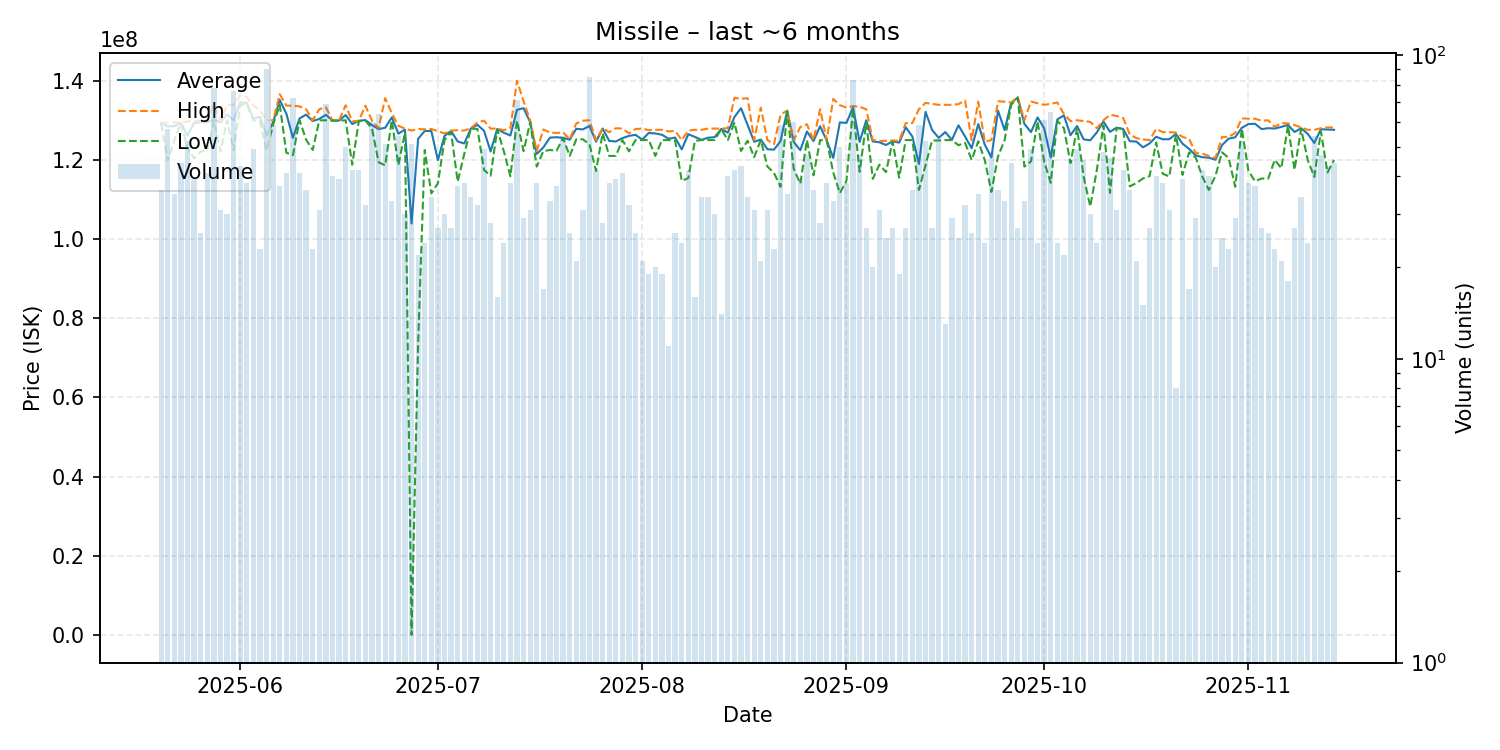

Data behind this chart, as committed beside it:
date, average, highest, lowest, order_count, volume
2025-05-20, 129313889, 129400000, 129100000, 29, 36
2025-05-21, 128435088, 129400000, 119800000, 41, 57
2025-05-22, 128568571, 129500000, 125000000, 28, 35
2025-05-23, 129313636, 129400000, 129300000, 29, 44
2025-05-24, 126125000, 129700000, 123000000, 37, 52
2025-05-25, 129356410, 129800000, 120350000, 35, 39
2025-05-26, 129507692, 129800000, 122100000, 24, 26
2025-05-27, 129456098, 129800000, 122500000, 31, 41
2025-05-28, 130161538, 134000000, 129900000, 48, 78
2025-05-29, 129435484, 129900000, 122150000, 30, 31
2025-05-30, 131490000, 133900000, 130000000, 25, 30
2025-05-31, 130053947, 133900000, 122400000, 40, 76
2025-06-01, 134532558, 136300000, 133900000, 40, 43
2025-06-02, 134421053, 135900000, 134000000, 24, 38
2025-06-03, 130487755, 133750000, 130000000, 36, 49
2025-06-04, 130891304, 132500000, 129700000, 23, 23
2025-06-05, 126143333, 130000000, 122400000, 40, 90
2025-06-06, 129540678, 130000000, 128900000, 48, 59
2025-06-07, 135132432, 136600000, 133900000, 34, 37
2025-06-08, 131675610, 133700000, 121800000, 29, 41
2025-06-09, 125569444, 133700000, 121200000, 33, 72
2025-06-10, 130465854, 133500000, 130000000, 31, 41
2025-06-11, 131430556, 132800000, 125100000, 22, 36
2025-06-12, 129795652, 130000000, 122500000, 20, 23
2025-06-13, 130358065, 132800000, 130000000, 27, 31
2025-06-14, 131379710, 133300000, 130000000, 47, 69
2025-06-15, 129985000, 130000000, 129900000, 28, 40
2025-06-16, 129933333, 130000000, 129900000, 27, 39
2025-06-17, 131324000, 133800000, 130000000, 35, 50
2025-06-18, 129057143, 129700000, 118800000, 31, 42
2025-06-19, 129880952, 129900000, 129800000, 30, 42
2025-06-20, 130050000, 133700000, 129900000, 25, 32
2025-06-21, 128773333, 129900000, 127900000, 41, 60
2025-06-22, 127775000, 128000000, 119400000, 48, 64
2025-06-23, 128111765, 135600000, 118600000, 26, 51
2025-06-24, 130727273, 131800000, 130000000, 23, 33
2025-06-25, 126624074, 128600000, 118700000, 32, 54
2025-06-26, 127643333, 127900000, 126900000, 25, 30
2025-06-27, 103915686, 127400000, 0.01, 35, 51
2025-06-28, 125316818, 127800000, 73870000, 22, 22
2025-06-29, 127300000, 127700000, 122500000, 24, 24
2025-06-30, 127308824, 127800000, 111500000, 33, 34
2025-07-01, 119933333, 127250000, 114100000, 16, 27
2025-07-02, 126043333, 126700000, 125000000, 28, 30
2025-07-03, 127314815, 127400000, 127050000, 25, 27
2025-07-04, 124651351, 127500000, 114500000, 25, 37
2025-07-05, 124136842, 127400000, 121500000, 27, 38
2025-07-06, 127920588, 128000000, 127900000, 31, 34
2025-07-07, 128859375, 129450000, 127800000, 25, 32
2025-07-08, 127359184, 129900000, 117450000, 27, 49
2025-07-09, 122128571, 127900000, 116000000, 19, 28
2025-07-10, 127793750, 127900000, 127700000, 14, 16
2025-07-11, 126862500, 127500000, 122200000, 23, 24
2025-07-12, 126155263, 128000000, 115850000, 29, 38
2025-07-13, 132630986, 140000000, 129900000, 53, 71
2025-07-14, 133072414, 134800000, 122200000, 28, 29
2025-07-15, 129535484, 130000000, 129450000, 29, 31
2025-07-16, 121513158, 122200000, 118300000, 23, 38
2025-07-17, 123141176, 127700000, 122200000, 14, 17
2025-07-18, 125624242, 126900000, 122500000, 27, 33
... 119 more rows
